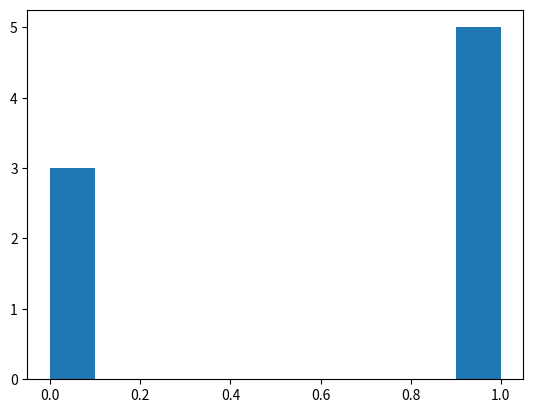

Write Python code to recreate this figure.
import numpy as np
import matplotlib.pyplot as plt

def corrupt_code(byte, probability):
    '''
    Description
    -----------
    Corrupts the bits of a byte by a chance proportional to the probability

    Parameters
    ----------
    byte : Numpy Array
        A list representation of a byte [ORIENTED FROM RIGHT TO LEFT] to be corrupted
    probability : Float
        A decimal value from 0 to 1 that represents the probability
        of corruption
    
    Returns
    -------
    Numpy Array
        A list representation of a byte [ORIENTED FROM RIGHT TO LEFT]
    '''
    new_byte = []
     
    #Iterate through bits in byte
    for bit in byte:
        #Generate a random decimal number from 0 - 1
        if np.random.uniform(0,1) < probability:
            #if the generated number is less than the probability, corrupt the bit
            new_byte.append(1-bit)
        else:
            #otherwise leave bit unchanged
            new_byte.append(bit)

    #return new "corrupted" byte as numpy array / vector
    return np.array(new_byte)

def eight_bit2ord(byte):
    '''
    Description
    -----------
    Converts a byte to an ordinal value

    Parameters
    ----------
    byte : Numpy Array
        A list representaion of a byte [ORIENTED FROM RIGHT TO LEFT]
    
    Returns
    -------
    Int
        The integer representation of the byte
    '''
    #Variable to store integer
    ord = 0

    #Generate a list of powers of 2 from 128 down to 1
    eight_bit = [pow(2,x) for x in range(7, -1, -1)]

    #Iterate through every bit and base and add 
    #thier product to the ordinal variable
    for bit, base in zip(byte, eight_bit):
        ord += base * bit

    #return the ordinal
    return ord

def ord2eight_bit(ord):
    '''
    Description
    -----------
    Converts an ordinal value into a byte

    Parameters
    ----------
    ord : Int
        The ordinal value to be converted into a byte
    
    Returns
    -------
    Numpy Array
        A list representation of a byte [ORIENTED FROM RIGHT TO LEFT]
    '''
    
    #Generate list of bits
    byte = [int(digit) for digit in bin(ord)[2:].zfill(8)]

    #return byte as numpy array / vector
    return np.array(byte)

def byte2char(byte):
    '''
    Description
    -----------
    Converts a byte to an ASCII character

    Parameters
    ----------
    byte : Numpy Array
        A list representation of a byte [ORIENTED FROM RIGHT TO LEFT]

    Returns
    -------
    String
        A character string
    '''

    #Return the character
    return chr(eight_bit2ord(byte))

def char2byte(char):
    '''
    Description
    -----------
    Converts a char to a byte

    Parameters
    ----------
    char : String
        The character string to be converted into a byte

    Returns
    -------
    Numpy Array
        A list representation of a byte [ORIENTED FROM RIGHT TO LEFT]
    '''

    #Return the byte
    return ord2eight_bit(ord(char))

def bin2str(byte_array):
    '''
    Description
    -----------
    Converts a byte array into a string

    Parameters
    ----------
    byte_array : Numpy Matrix
        A numpy (2D) array of bytes, AKA a numpy matrix

    Returns
    -------
    String
        The combined character representation of the byte array
    '''

    #Return the string
    return "".join([byte2char(x) for x in byte_array])

def str2bin(str):
    '''
    Description
    -----------
    Converts a string into a byte array

    Parameters
    ----------
    str : String
        The string of characters (a sentence) to be converted into
        a byte array
    
    Returns
    -------
    Numpy Matrix
        A numpy (2D) array of bytes, AKA a numpy matrix
    '''

    #Return the byte matrix / 2D list
    return np.array([char2byte(x) for x in list(str)])

def byte_array_to_matrix(byte_array):
    '''
    Description
    -----------
    A quality of life method that returns a nice readable string representation
    of a byte array

    Parameters
    ----------
    byte_array : Numpy Matrix
        A numpy (2D) array of bytes, AKA a numpy matrix
    
    Returns
    -------
    String
        A neat string representation of a byte array
    '''

    #place to store matrix contents
    matrix = ""

    #Iterate through byte array and format the list as a string
    for byte in byte_array:
        matrix += " ".join([str(x) for x in byte]) + "\n"

    #return the matrix string
    return matrix

def short_to_redundant(short_byte_array, multiplier):
    '''
    Description
    -----------
    Takes a byte array with n bit bytes and applies redundnacy to each byte to
    make them "multiplier" times longer

    Parameters
    ----------
    short_byte_array : Numpy Matrix
        A numpy (2D) array of bytes, AKA a numpy matrix
    multiplier : Int
        A non-negaitve integer value multiplier
    
    Returns
    -------
    Numpy Matrix
        A redundant numpy (2D) array of bytes, AKA a numpy matrix
    '''

    #Raise an error if the multiplier is negative
    if multiplier < 0:
        raise ValueError("Multiplier cant be negative")
    if multiplier%2 == 0:
        raise ValueError("Multiplier cant be even")

    #Place to store the new redundant array
    redundant_array = []

    #Iterate through every byte in the short byte array
    for byte in short_byte_array:
        redundant_entry = []

        #Iterate through every bit in the byte
        for bit in byte:
            redundant_entry.append([bit for x in range(multiplier)])
        
        #add the redundant entry to the redundant array
        redundant_array.append(redundant_entry)
    
    #return the redundant array as a numpy array
    return np.array(redundant_array)

def redundant_to_short(redundant_byte_array):
    '''
    Description
    -----------
    Converts a redundant byte array into its original short array

    Parameters
    ----------
    redundant_byte_array : Numpy Matrix
        A numpy (2D) array of bytes, AKA a numpy matrix
    
    Returns
    -------
    Numpy Matrix
        The short byte array
    '''

    #place to store new short
    short_array = []

    #Iterate through each redundant byte in the byte array
    for redundant_byte in redundant_byte_array:
        #append the original byte to the short array
        short_array.append([x for x in redundant_byte[:8]])

    #return the short array as a numpy array
    return np.array(short_array)

def send_message(sentence, n_redundancy=1, corruption_probability=0):
    '''
    Description
    -----------
    Simulates sending a message over some medium that has a chance of 
    corrupting the message, with the option of customizing the byte array's
    redundancy

    Parameters
    ----------
    sentence : String
        The message to be simulated being sent
    n_redundancy : Int
        The redundancy multiplier (if desired)
    corruption_probability : Float
        A decimal value from 0 to 1 that represents the probability
        of corruption (if desired)

    Returns
    -------
    Numpy Matrix
        The "recieved" message as a byte array
    '''

    #apply the desired redundancy to the message
    mssg_array = short_to_redundant(str2bin(sentence), n_redundancy)

    #place to store "recieved" message
    new_mssg_array = []

    #Iterate through each byte in the message array
    for redundant_byte in mssg_array:
        #add a corrupted version of the byte to the new array
        new_mssg_array.append(corrupt_code(redundant_byte, corruption_probability).tolist())

    #return the new array as a numpy array
    return np.array(new_mssg_array)

def string_hamming_distance(str1, str2):
    '''
    Description
    -----------
    Compute the hamming distance between two strings

    Parameters
    ----------
    str1 : String
        The starting string
    str2 : String
        The ending string
    
    Returns
    -------
    Int
        The hamming distance between the two strings
    '''

    #raise an error if the strings are different sizes
    if len(str1) != len(str2):
        raise ValueError("str1 must be the same size as str2")

    #place to store distance
    distance = 0

    #iterate through each character in both strings
    for char1, char2 in zip(str1, str2):
        #increment the distance by 1 if the two characters are 
        #not the same
        distance += 1 if char1 != char2 else 0

    #return the distance
    return distance

def byte_hamming_distance(byte1,byte2):
    '''
    Description
    -----------
    Compute the hamming distance between two bytes

    Parameters
    ----------
    str1 : Numpy Array
        The starting byte [ORIENTED FROM RIGHT TO LEFT]
    str2 : Numpy Array
        The ending byte [ORIENTED FROM RIGHT TO LEFT]
    
    Returns
    -------
    Int
        The hamming distance between the two bytes
    '''

    #raise an error if the two bytes are not of equal size
    if len(byte1) != len(byte2):
        raise ValueError("The two bytes must be of equal size")

    #place to store distance
    distance = 0

    #iterate through each bit in both bytes
    for bit1, bit2 in zip(byte1, byte2):
        #increment the distance by 1 if the two bits are
        #not the same
        distance += 1 if bit1 != bit2 else 0

    #return the distance
    return distance

def byte_array_hamming_distance(byte_arr1, byte_arr2):
    '''
    Description
    -----------
    Compute the hamming distance between two bytes arrays

    Parameters
    ----------
    str1 : Numpy Matrix
        The starting byte array
    str2 : Numpy Matrix
        The ending byte array
    
    Returns
    -------
    Int
        The hamming distance between the two bytes arrays
    '''

    #raise an error if the matricies are not of equal size
    if(len(byte_arr1) != len(byte_arr2)):
        raise ValueError("The size of both matricies are not equal")

    #place to store distance
    distance = 0

    #iterate through every byte in each byte array
    for byte1, byte2 in zip(byte_arr1, byte_arr2):
        #if the bytes are equal, increment 
        distance += 1 if byte1.tolist() != byte2.tolist() else 0

    #return the distance
    return distance

def byte_array_hamming_distance_robust(byte_arr1, byte_arr2):
    '''
    Description
    -----------
    Compute the hamming distance between two bytes arrays' bits rather
    than the bytes themselves

    Parameters
    ----------
    str1 : Numpy Matrix
        The starting byte array
    str2 : Numpy Matrix
        The ending byte array
    
    Returns
    -------
    Int
        The hamming distance between the two bytes arrays's bits
    '''
    #raise an error if the matricies are not of equal size
    if(len(byte_arr1) != len(byte_arr2)):
        raise ValueError("The size of both matricies are not equal")
    
    #place to store distance
    distance = 0

    #iterate through every byte in each byte array
    for byte1, byte2 in zip(byte_arr1, byte_arr2):
        #increament the distance by the byte hamming distance of each
        #pair of bytes
        distance += byte_hamming_distance(byte1, byte2)
    
    #return distance
    return distance

def draw_histogram(data):
    plt.hist(data)
    plt.show()

def generate_dataset(original_mssg, dataset_size, n_redundancy, corruption_probability, robust=True):
    '''
    Description
    -----------
    Generate a byte array dataset from a message. This simulates a message being sent multiple
    times to multiple possible locations with a chance of corruption

    Parameters
    ----------
    original_mssg : String
        The original string that will generate the dataset
    dataset_size : Int
        The amount of elements in the dataset as a positive integer 
    n_redundancy : Int 
        A non-negaitve integer value multiplier
    corruption_probability : Float
        A decimal value from 0 to 1 that represents the probability
        of corruption (if desired)
    robust : Bool
        Choose whether or not to generate the hamming distances by byte
        or bit distances (default is true)
    
    Returns
    -------
    Numpy Matrix
        The dataset as a numpy matrix
    '''

    #raise an error if the size parameter is less than 1
    if dataset_size < 1:
        raise ValueError("Size of the dataset must be at least 1")
    
    #string as binary array
    mssg = str2bin(original_mssg)

    #place to store data
    data = []

    #generate an element "dataset_size" times
    for i in range(dataset_size):
        #calculate and append hamming
        if robust:
            data.append(byte_array_hamming_distance_robust(send_message(original_mssg, n_redundancy, corruption_probability), short_to_redundant(mssg, n_redundancy)))
        else:
            data.append(byte_array_hamming_distance(send_message(original_mssg, n_redundancy, corruption_probability), short_to_redundant(mssg, n_redundancy)))

    #return the dataset
    return np.array(data)


if __name__ == "__main__":
    
    char = char2byte("f")

    char_array1 = str2bin("abc123")

    char_array2 = str2bin("abc456")

    print(char_array1)
    #print(bin2str(byte_array))
    #print(str2bin("abc123"))
    

    #print(byte2char(byte))
    #print(corrupt_code(byte, .5))
    #print(ord2eight_bit(54))
    #print(char_array)
    #print(send_message("abc123", 2, 0.6))
    
    #data = generate_dataset("cheese pizza in my mouth now", 50, 1, .5, True)
    #print(data)
    #draw_histogram(data)
    
    #test_byte = [1,0,0,1,1,1,1,0]
    draw_histogram([1,1,1,0,1,0,1,0])


    